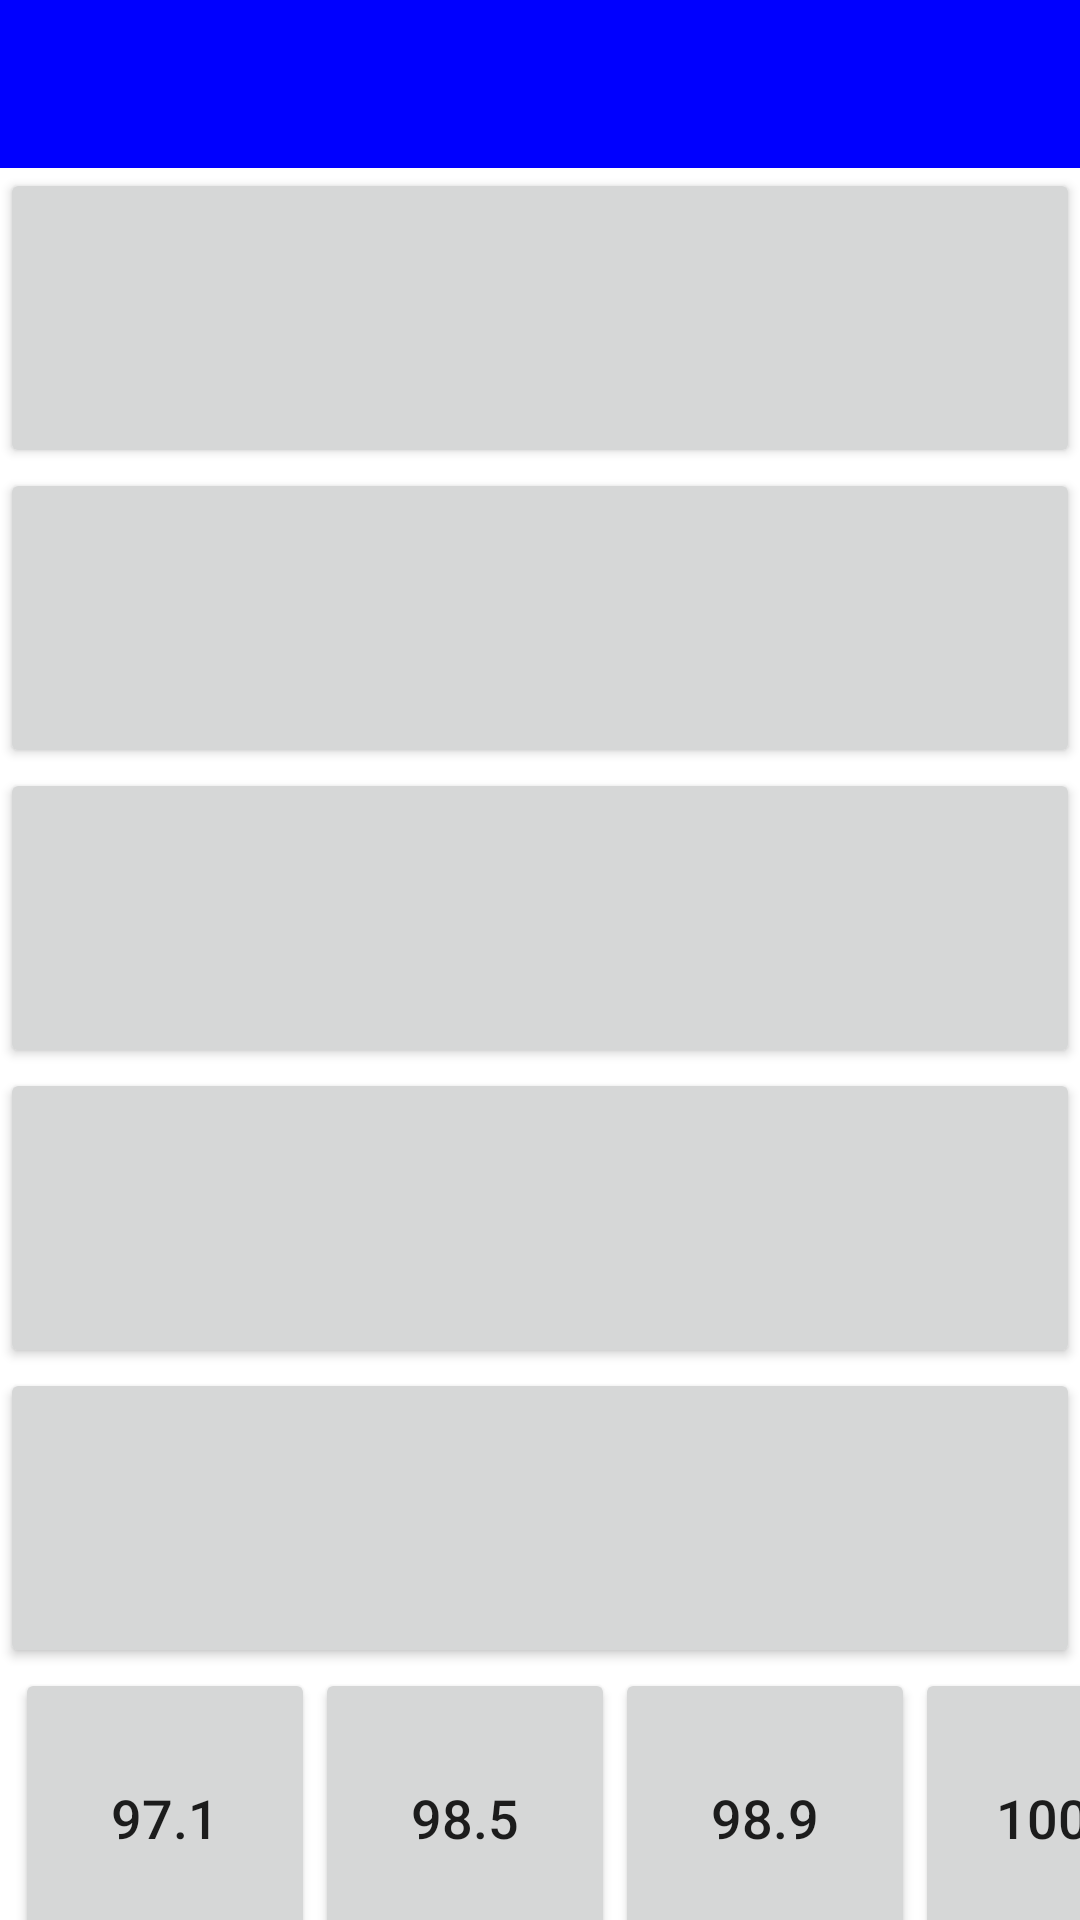

This screen was rendered from an Android layout file. Write that file and the resources it references.
<!-- AndroidManifest.xml: activity theme Theme.DJRadio1.NoActionBar -->
<!-- res/layout/activity_main.xml -->
<?xml version="1.0" encoding="utf-8"?>
<androidx.constraintlayout.widget.ConstraintLayout xmlns:android="http://schemas.android.com/apk/res/android"
    xmlns:app="http://schemas.android.com/apk/res-auto"
    xmlns:tools="http://schemas.android.com/tools"
    android:layout_width="match_parent"
    android:layout_height="match_parent"
    tools:context=".MainActivity">

    <LinearLayout
        app:layout_constraintTop_toTopOf="parent"
        android:orientation="vertical"
        android:layout_width="match_parent"
        android:layout_height="0dp">

        <com.google.android.material.appbar.AppBarLayout
            app:layout_constraintTop_toTopOf="parent"
            android:layout_width="match_parent"
            android:layout_height="wrap_content"
            android:theme="@style/Theme.DJRadio1.AppBarOverlay">

            <androidx.appcompat.widget.Toolbar
                android:id="@+id/toolbar"
                android:layout_width="match_parent"
                android:layout_height="?attr/actionBarSize"
                android:background="?attr/colorPrimary"
                app:popupTheme="@style/Theme.DJRadio1.PopupOverlay" />

        </com.google.android.material.appbar.AppBarLayout>

        <Button
            android:id="@+id/rds1Button"
            android:layout_width="match_parent"
            android:layout_height="100dp"
            android:text="" />

        <Button
            android:id="@+id/rds2Button"
            android:layout_width="match_parent"
            android:layout_height="100dp"
            android:text="" />

        <Button
            android:id="@+id/rds3Button"
            android:layout_width="match_parent"
            android:layout_height="100dp"
            android:text="" />

        <Button
            android:id="@+id/rds4Button"
            android:layout_width="match_parent"
            android:layout_height="100dp"
            android:text="" />

        <Button
            android:id="@+id/rds5Button"
            android:layout_width="match_parent"
            android:layout_height="100dp"
            android:text="" />

        <LinearLayout
            android:orientation="horizontal"
            android:layout_width="match_parent"
            android:layout_height="100dp"
            android:layout_marginLeft="5dp">

            <Button
                android:id="@+id/preset1Button"
                android:layout_width="100dp"
                android:layout_height="100dp"
                android:text="@string/preset1Text" />

            <Button
                android:id="@+id/preset2Button"
                android:layout_width="100dp"
                android:layout_height="100dp"
                android:text="@string/preset2Text" />

            <Button
                android:id="@+id/preset3Button"
                android:layout_width="100dp"
                android:layout_height="100dp"
                android:text="@string/preset3Text" />

            <Button
                android:id="@+id/preset4Button"
                android:layout_width="100dp"
                android:layout_height="100dp"
                android:text="@string/preset4Text" />

        </LinearLayout>

        <Button
            android:id="@+id/exitButton"
            android:layout_width="100dp"
            android:layout_height="80dp"
            android:layout_gravity="center"
            android:text="@string/exitText" />

    </LinearLayout>

</androidx.constraintlayout.widget.ConstraintLayout>
<!-- resources referenced by this layout -->
<resources>
  <string name="exitText">Exit</string>
  <string name="preset1Text">97.1</string>
  <string name="preset2Text">98.5</string>
  <string name="preset3Text">98.9</string>
  <string name="preset4Text">100.1</string>
  <style name="Theme.DJRadio1.AppBarOverlay" parent="ThemeOverlay.AppCompat.Dark.ActionBar" />
  <style name="Theme.DJRadio1.PopupOverlay" parent="ThemeOverlay.AppCompat.Light" />
  <style name="Theme.DJRadio1.NoActionBar">
          <item name="windowActionBar">false</item>
          <item name="windowNoTitle">true</item>
      </style>
</resources>
